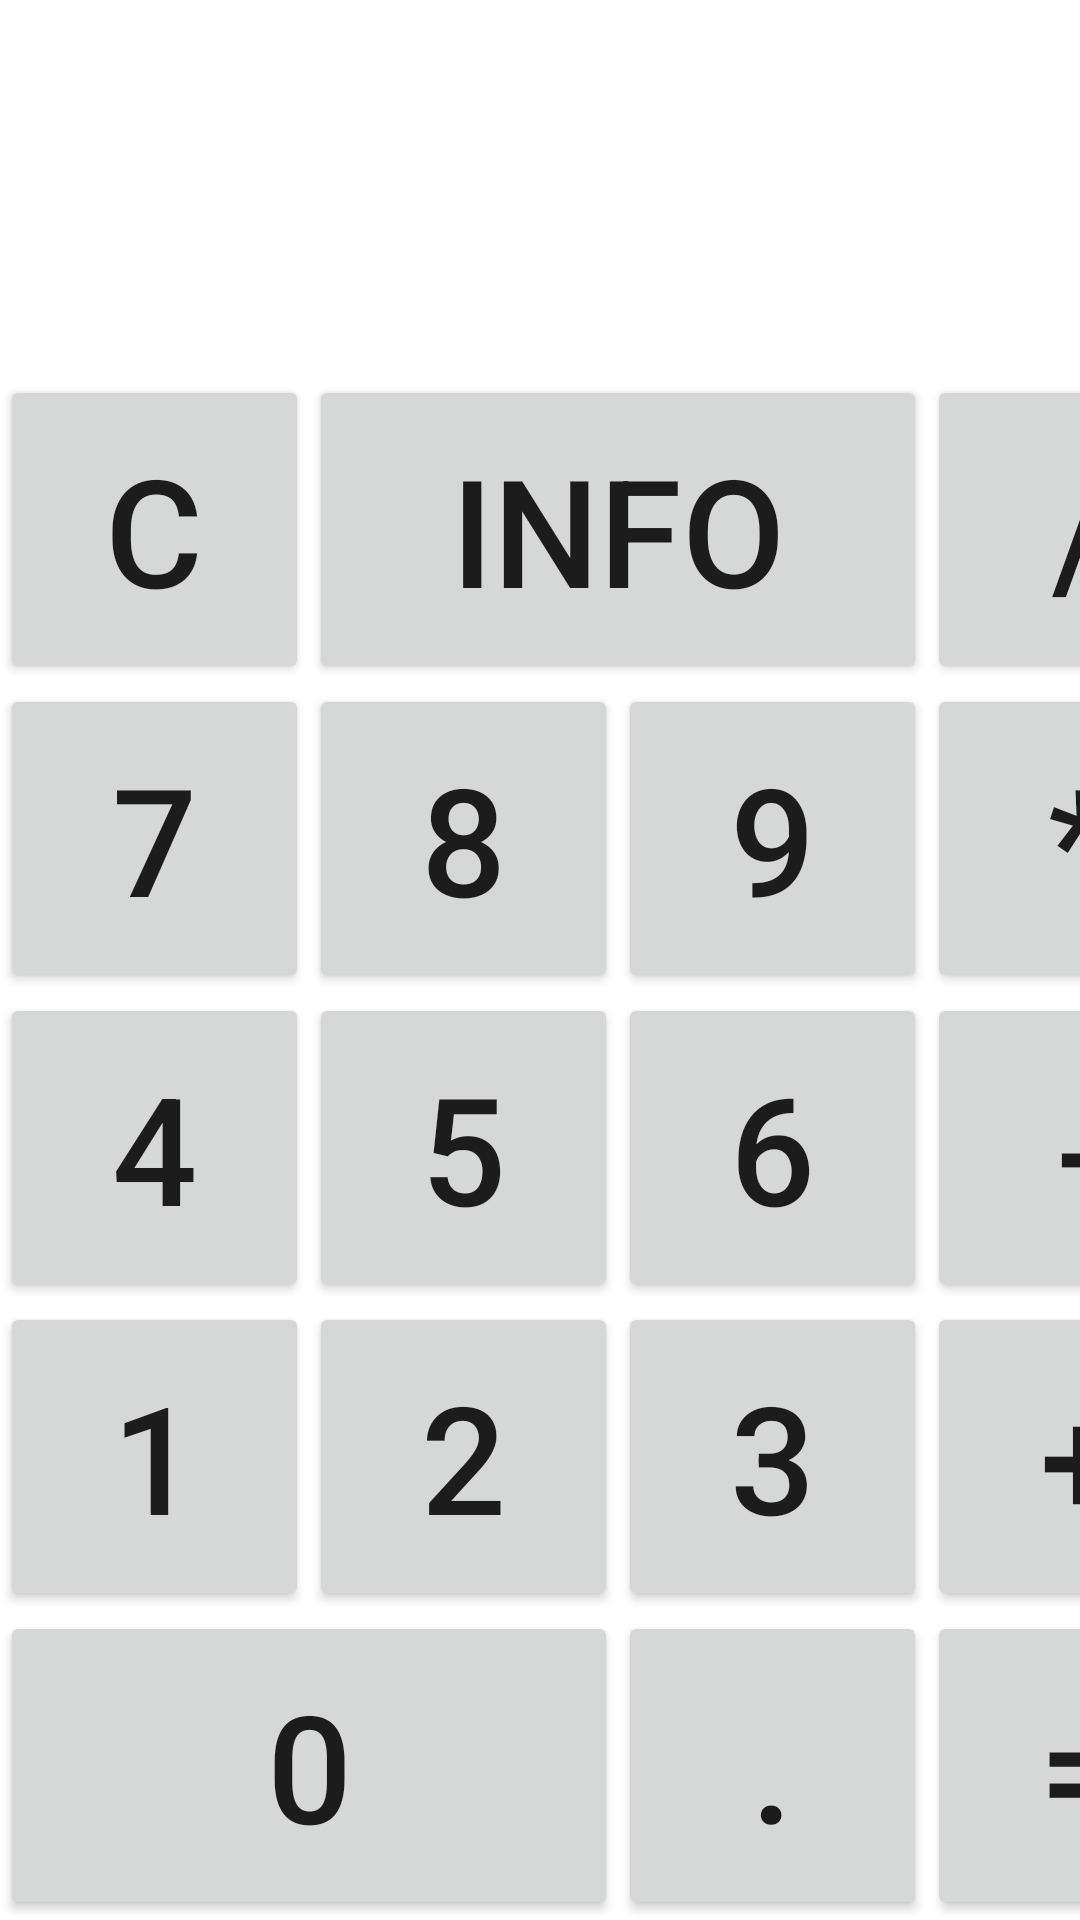

This screen was rendered from an Android layout file. Write that file and the resources it references.
<!-- AndroidManifest.xml: application theme Theme.CalculadoraPerezDamas -->
<!-- res/layout/activity_main.xml -->
<?xml version="1.0" encoding="utf-8"?>
<androidx.constraintlayout.widget.ConstraintLayout xmlns:android="http://schemas.android.com/apk/res/android"
    xmlns:app="http://schemas.android.com/apk/res-auto"
    xmlns:tools="http://schemas.android.com/tools"
    android:layout_width="match_parent"
    android:layout_height="match_parent"
    tools:context=".MainActivity"
    android:orientation="vertical">

    <TextView
        android:id="@+id/textViewRESULTADOS"
        android:layout_width="match_parent"
        android:layout_height="100dp"
        android:gravity="center_vertical|end"
        android:textSize="45dp"
        app:layout_constraintBottom_toTopOf="@+id/tableLayout"
        app:layout_constraintEnd_toEndOf="parent"
        app:layout_constraintStart_toStartOf="parent"
        app:layout_constraintTop_toTopOf="parent" />

    <TableLayout
        android:id="@+id/tableLayout"
        android:layout_width="wrap_content"
        android:layout_height="wrap_content"
        app:layout_constraintBottom_toBottomOf="parent"
        app:layout_constraintEnd_toEndOf="parent"
        app:layout_constraintStart_toStartOf="parent">

        <TableRow
            android:layout_width="match_parent"
            android:layout_height="match_parent">

            <Button
                android:id="@+id/buttonC"
                android:layout_width="103dp"
                android:layout_height="103dp"
                android:gravity="center|center_horizontal|center_vertical"
                android:text="C"
                android:textSize="50dp" />

            <Button
                android:id="@+id/buttonINFO"
                android:layout_width="103dp"
                android:layout_height="103dp"
                android:layout_span="2"
                android:gravity="center|center_horizontal|center_vertical"
                android:text="INFO"
                android:textSize="50dp" />

            <Button
                android:id="@+id/buttonDIVISION"
                android:layout_width="103dp"
                android:layout_height="103dp"
                android:gravity="center|center_horizontal|center_vertical"
                android:text="/"
                android:textSize="50dp" />
        </TableRow>

        <TableRow
            android:layout_width="match_parent"
            android:layout_height="match_parent">

            <Button
                android:id="@+id/button7"
                android:layout_width="103dp"
                android:layout_height="103dp"
                android:gravity="center|center_horizontal|center_vertical"
                android:text="7"
                android:textSize="50dp" />

            <Button
                android:id="@+id/button8"
                android:layout_width="103dp"
                android:layout_height="103dp"
                android:gravity="center|center_horizontal|center_vertical"
                android:text="8"
                android:textSize="50dp" />

            <Button
                android:id="@+id/button9"
                android:layout_width="103dp"
                android:layout_height="103dp"
                android:gravity="center|center_horizontal|center_vertical"
                android:text="9"
                android:textSize="50dp" />

            <Button
                android:id="@+id/buttonMULTIPLICAR"
                android:layout_width="103dp"
                android:layout_height="103dp"
                android:gravity="center|center_horizontal|center_vertical"
                android:text="*"
                android:textSize="50dp" />
        </TableRow>

        <TableRow
            android:layout_width="match_parent"
            android:layout_height="match_parent">

            <Button
                android:id="@+id/button4"
                android:layout_width="103dp"
                android:layout_height="103dp"
                android:gravity="center|center_horizontal|center_vertical"
                android:text="4"
                android:textSize="50dp" />

            <Button
                android:id="@+id/button5"
                android:layout_width="103dp"
                android:layout_height="103dp"
                android:gravity="center|center_horizontal|center_vertical"
                android:text="5"
                android:textSize="50dp" />

            <Button
                android:id="@+id/button6"
                android:layout_width="103dp"
                android:layout_height="103dp"
                android:gravity="center|center_horizontal|center_vertical"
                android:text="6"
                android:textSize="50dp" />

            <Button
                android:id="@+id/buttonRESTAR"
                android:layout_width="103dp"
                android:layout_height="103dp"
                android:gravity="center|center_horizontal|center_vertical"
                android:text="-"
                android:textSize="50dp" />
        </TableRow>

        <TableRow
            android:layout_width="match_parent"
            android:layout_height="match_parent">

            <Button
                android:id="@+id/button1"
                android:layout_width="103dp"
                android:layout_height="103dp"
                android:gravity="center|center_horizontal|center_vertical"
                android:text="1"
                android:textSize="50dp" />

            <Button
                android:id="@+id/button2"
                android:layout_width="103dp"
                android:layout_height="103dp"
                android:gravity="center|center_horizontal|center_vertical"
                android:text="2"
                android:textSize="50dp" />

            <Button
                android:id="@+id/button3"
                android:layout_width="103dp"
                android:layout_height="103dp"
                android:gravity="center|center_horizontal|center_vertical"
                android:text="3"
                android:textSize="50dp" />

            <Button
                android:id="@+id/buttonSUMAR"
                android:layout_width="103dp"
                android:layout_height="103dp"
                android:gravity="center|center_horizontal|center_vertical"
                android:text="+"
                android:textSize="50dp" />
        </TableRow>

        <TableRow
            android:layout_width="match_parent"
            android:layout_height="match_parent">

            <Button
                android:id="@+id/button0"
                android:layout_width="103dp"
                android:layout_height="103dp"
                android:layout_span="2"
                android:gravity="center|center_horizontal|center_vertical"
                android:text="0"
                android:textSize="50dp" />

            <Button
                android:id="@+id/buttonPUNTO"
                android:layout_width="103dp"
                android:layout_height="103dp"
                android:gravity="center|center_horizontal|center_vertical"
                android:text="."
                android:textSize="50dp" />

            <Button
                android:id="@+id/buttonIGUAL"
                android:layout_width="103dp"
                android:layout_height="103dp"
                android:gravity="center|center_horizontal|center_vertical"
                android:text="="
                android:textSize="50dp" />
        </TableRow>
    </TableLayout>
</androidx.constraintlayout.widget.ConstraintLayout>
<!-- resources referenced by this layout -->
<resources>
  <style name="Theme.CalculadoraPerezDamas" parent="Theme.MaterialComponents.DayNight.DarkActionBar">
          
          <item name="colorPrimary">@color/purple_500</item>
          <item name="colorPrimaryVariant">@color/purple_700</item>
          <item name="colorOnPrimary">@color/white</item>
          
          <item name="colorSecondary">@color/teal_200</item>
          <item name="colorSecondaryVariant">@color/teal_700</item>
          <item name="colorOnSecondary">@color/black</item>
          
          <item name="android:statusBarColor" tools:targetApi="l">?attr/colorPrimaryVariant</item>
          
      </style>
  <!-- not gathered from this repository: default colours our renderer supplied (Android Studio template values) -->
  <color name="purple_500">#FF6200EE</color>
  <color name="purple_700">#FF3700B3</color>
  <color name="teal_200">#FF03DAC5</color>
  <color name="teal_700">#FF018786</color>
  <color name="black">#FF000000</color>
  <color name="white">#FFFFFFFF</color>
</resources>
